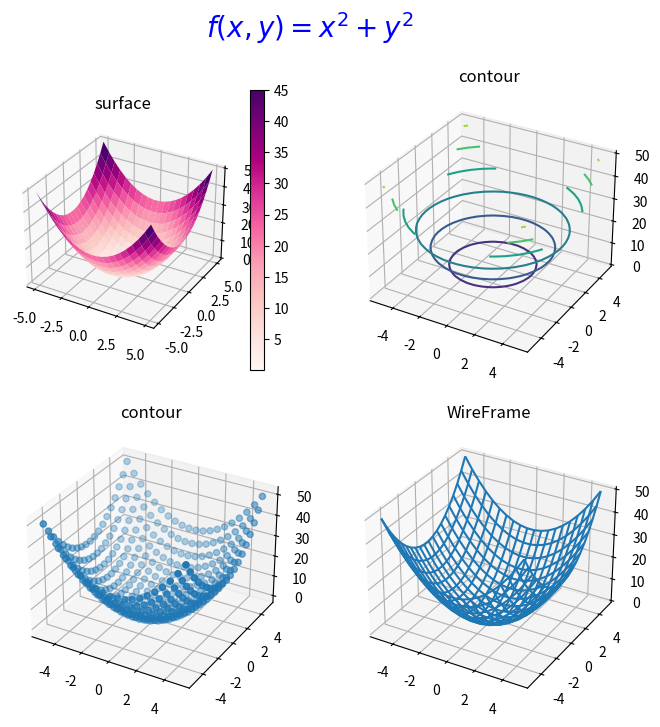

Python code for this plot:
#37graph.py
import numpy as np
import matplotlib.pyplot as graph

# 3D를 위한 import
from matplotlib import cm
from mpl_toolkits.mplot3d import Axes3D

fig = graph.figure(figsize=(8, 8))
fig.suptitle("$f(x, y) = x^2 + y^2$", color="#0000FF", fontsize=20)
x = np.linspace(-5, 5, 20)
y = np.linspace(-5, 5, 20)
X, Y = np.meshgrid(x, y)
Z = X**2 + Y**2
ax2 = fig.add_subplot(221, projection='3d')
surface = ax2.plot_surface(X, Y, Z, rstride=1, cstride=1, cmap=cm.RdPu)
fig.colorbar(surface)
ax2.set_title("surface")


#fig = graph.figure(figsize=(8, 8))
#fig.suptitle("$f(x, y) = x^2 + y^2$", color="#0000FF", fontsize=20)
x = np.linspace(-5, 5, 20)
y = np.linspace(-5, 5, 20)
X, Y = np.meshgrid(x, y)
Z = X**2 + Y**2

ax3 = fig.add_subplot(222, projection='3d')
surface = ax3.contour(X, Y, Z)
#fig.colorbar(surface)
ax3.set_title("contour")


#fig = graph.figure(figsize=(8, 8))
#fig.suptitle("$f(x, y) = x^2 + y^2$", color="#0000FF", fontsize=20)
x = np.linspace(-5, 5, 20)
y = np.linspace(-5, 5, 20)
X, Y = np.meshgrid(x, y)
Z = X**2 + Y**2

ax4 = fig.add_subplot(223, projection='3d')
surface = ax4.scatter(X, Y, Z)
#fig.colorbar(surface)
ax4.set_title("contour")


ax5 = fig.add_subplot(224, projection='3d')
surface = ax5.plot_wireframe(X, Y, Z)
#fig.colorbar(surface)
ax5.set_title("WireFrame")

# Fin
graph.show()
